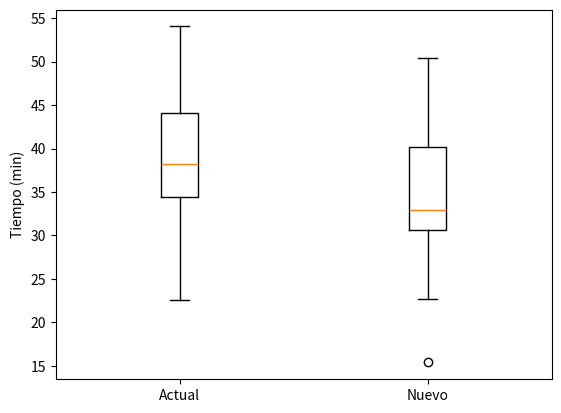

Python code for this plot:
import numpy as np
import pandas as pd
import matplotlib.pyplot as plt
from scipy import stats

rng=np.random.default_rng(123)

actual=rng.normal(38,7,60)
nuevo=rng.normal(34.5,7,60)


plt.boxplot([actual,nuevo],labels=["Actual","Nuevo"])
plt.ylabel("Tiempo (min)")
plt.show()

print("Media actual:", actual.mean())
print("Media nuevo:", nuevo.mean())
print("Diferencia observada:", nuevo.mean()-actual.mean())


res_unilateral = stats.ttest_ind(nuevo, actual, equal_var=False, alternative="less")
res_bilateral = stats.ttest_ind(nuevo, actual, equal_var=False, alternative="two-sided")

print(f"t = {res_unilateral.statistic:.3f}")
print(f"p-value unilateral = {res_unilateral.pvalue:.4f}")
print(f"p-value bilateral = {res_bilateral.pvalue:.4f}")


n1,n2=len(nuevo),len(actual)
s1,s2=nuevo.std(ddof=1),actual.std(ddof=1)

sp=np.sqrt(((n1-1)*s1**2+(n2-1)*s2**2)/(n1+n2-2))
d=(nuevo.mean()-actual.mean())/sp

print(f"Cohen's d = {d:.3f}")


diff=nuevo.mean()-actual.mean()

se=np.sqrt(nuevo.var(ddof=1)/n1+actual.var(ddof=1)/n2)

df_num=(nuevo.var(ddof=1)/n1+actual.var(ddof=1)/n2)**2
df_den=((nuevo.var(ddof=1)/n1)**2)/(n1-1)+((actual.var(ddof=1)/n2)**2)/(n2-1)
df_welch=df_num/df_den

crit=stats.t.ppf(.975,df_welch)
ci=(diff-crit*se,diff+crit*se)

print(f"Diferencia media: {diff:.2f} min")
print(f"IC 95%: ({ci[0]:.2f}, {ci[1]:.2f})")
